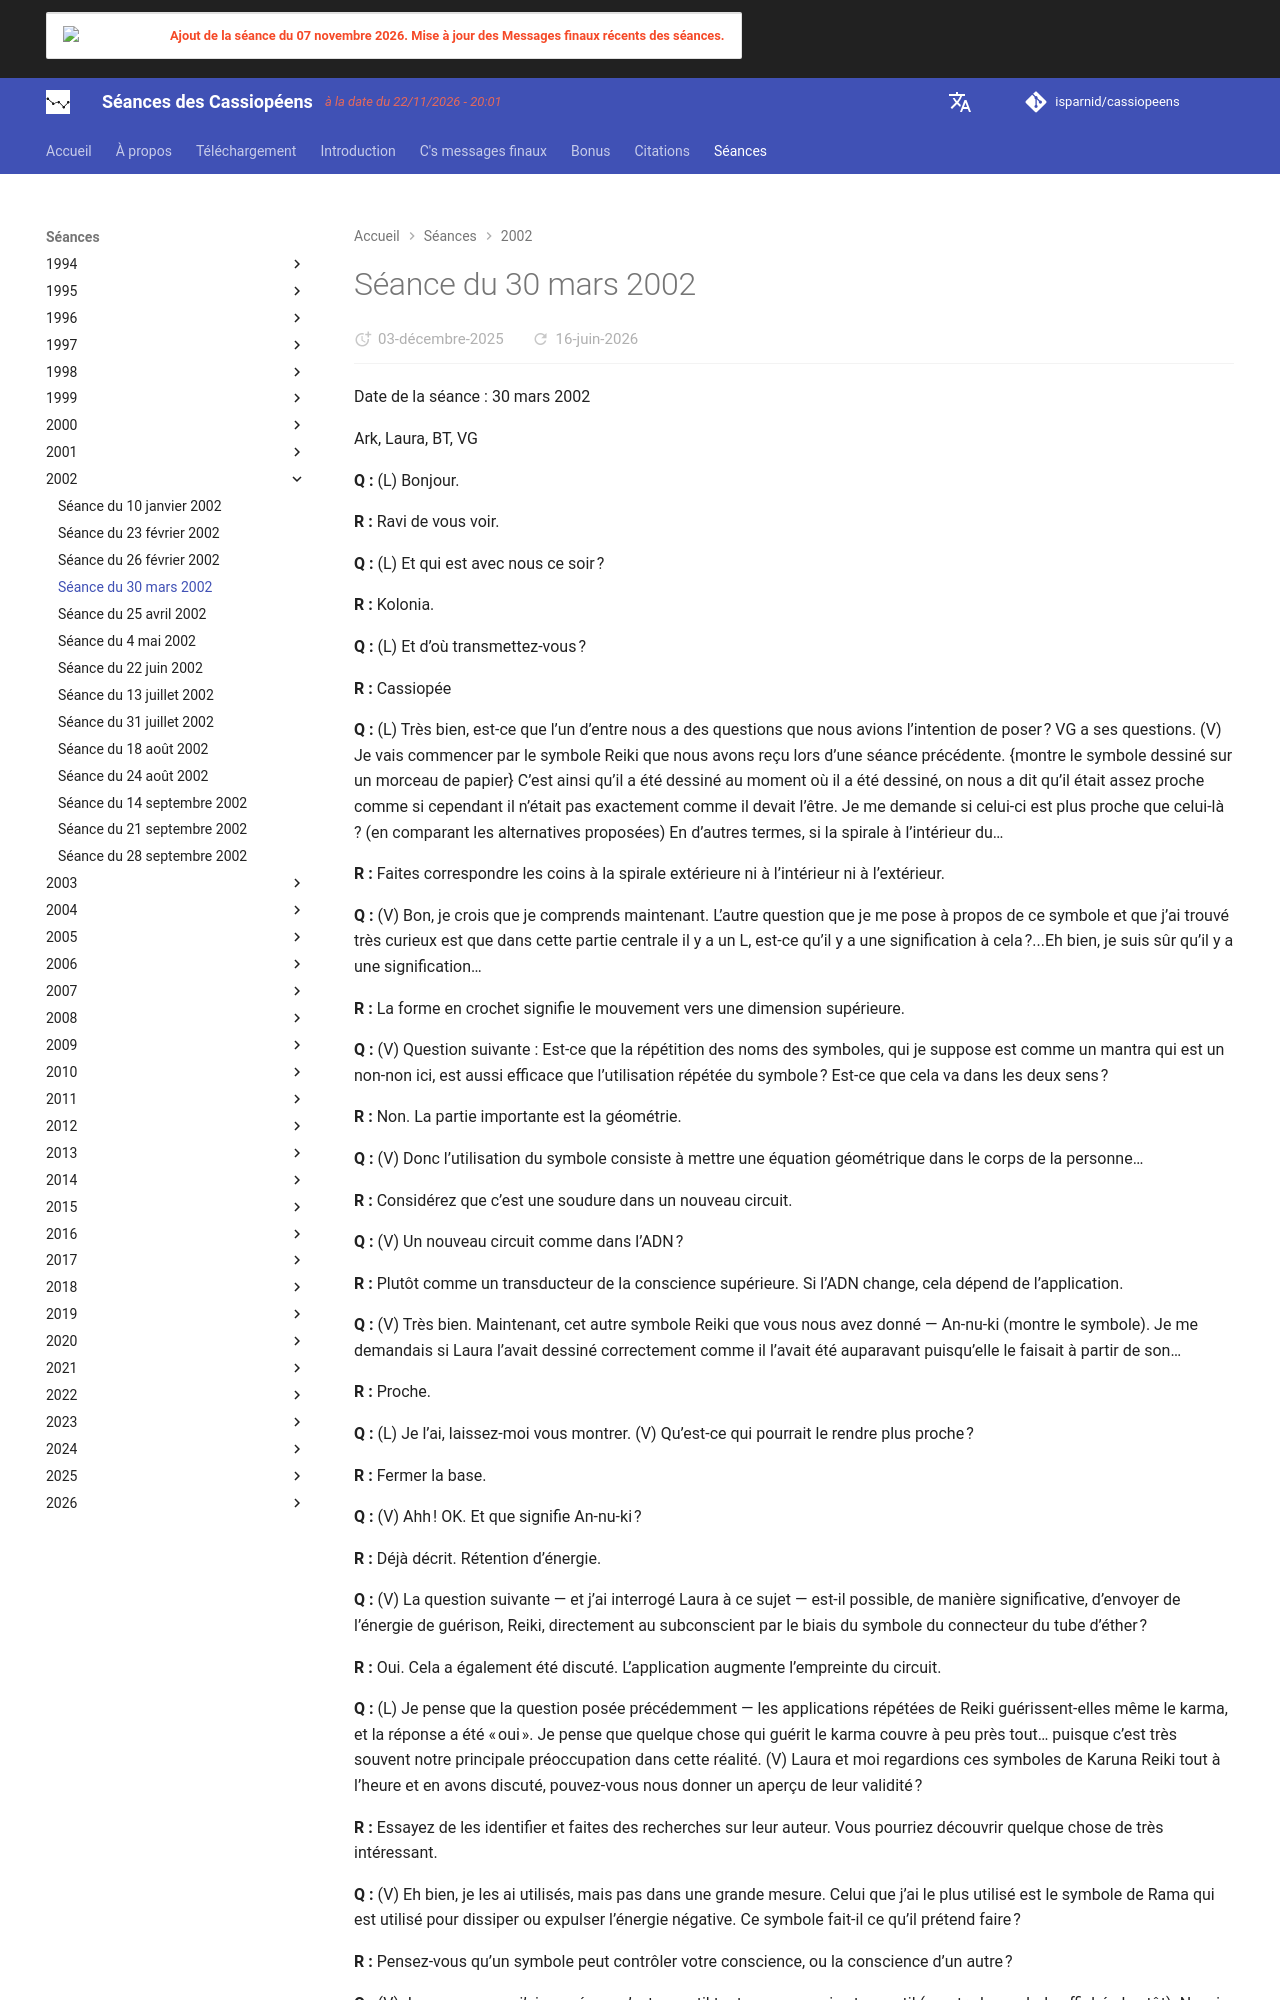

repository: isparnid/cassiopeens · page: séances/2002/2002-03-30/index.html · generator: mkdocs

---
title: "Séance du 30 mars 2002"
date:
  created: 2026-01-24
  updated: 2026-01-24
---

# Séance du 30 mars 2002

Date de la séance : 30 mars 2002

Ark, Laura, BT, VG

**Q :** (L) Bonjour.

**R :** Ravi de vous voir.

**Q :** (L) Et qui est avec nous ce soir ?

**R :** Kolonia.

**Q :** (L) Et d’où transmettez-vous ?

**R :** Cassiopée

**Q :** (L) Très bien, est-ce que l’un d’entre nous a des questions que nous avions l’intention de poser ? VG a ses questions. (V) Je vais commencer par le symbole Reiki que nous avons reçu lors d’une séance précédente. {montre le symbole dessiné sur un morceau de papier} C’est ainsi qu’il a été dessiné au moment où il a été dessiné, on nous a dit qu’il était assez proche comme si cependant il n’était pas exactement comme il devait l’être. Je me demande si celui-ci est plus proche que celui-là ? (en comparant les alternatives proposées) En d’autres termes, si la spirale à l’intérieur du…

**R :** Faites correspondre les coins à la spirale extérieure ni à l’intérieur ni à l’extérieur.

**Q :** (V) Bon, je crois que je comprends maintenant. L’autre question que je me pose à propos de ce symbole et que j’ai trouvé très curieux est que dans cette partie centrale il y a un L, est-ce qu’il y a une signification à cela ?...Eh bien, je suis sûr qu’il y a une signification…

**R :** La forme en crochet signifie le mouvement vers une dimension supérieure.

**Q :** (V) Question suivante : Est-ce que la répétition des noms des symboles, qui je suppose est comme un mantra qui est un non-non ici, est aussi efficace que l’utilisation répétée du symbole ? Est-ce que cela va dans les deux sens ?

**R :** Non. La partie importante est la géométrie.

**Q :** (V) Donc l’utilisation du symbole consiste à mettre une équation géométrique dans le corps de la personne…

**R :** Considérez que c’est une soudure dans un nouveau circuit.

**Q :** (V) Un nouveau circuit comme dans l’ADN ?

**R :** Plutôt comme un transducteur de la conscience supérieure. Si l’ADN change, cela dépend de l’application.

**Q :** (V) Très bien. Maintenant, cet autre symbole Reiki que vous nous avez donné — An-nu-ki (montre le symbole). Je me demandais si Laura l’avait dessiné correctement comme il l’avait été auparavant puisqu’elle le faisait à partir de son…

**R :** Proche.

**Q :** (L) Je l’ai, laissez-moi vous montrer. (V) Qu’est-ce qui pourrait le rendre plus proche ?

**R :** Fermer la base.

**Q :** (V) Ahh ! OK. Et que signifie An-nu-ki ?

**R :** Déjà décrit. Rétention d’énergie.

**Q :** (V) La question suivante — et j’ai interrogé Laura à ce sujet — est-il possible, de manière significative, d’envoyer de l’énergie de guérison, Reiki, directement au subconscient par le biais du symbole du connecteur du tube d’éther ?

**R :** Oui. Cela a également été discuté. L’application augmente l’empreinte du circuit.

**Q :** (L) Je pense que la question posée précédemment — les applications répétées de Reiki guérissent-elles même le karma, et la réponse a été « oui ». Je pense que quelque chose qui guérit le karma couvre à peu près tout… puisque c’est très souvent notre principale préoccupation dans cette réalité. (V) Laura et moi regardions ces symboles de Karuna Reiki tout à l’heure et en avons discuté, pouvez-vous nous donner un aperçu de leur validité ?

**R :** Essayez de les identifier et faites des recherches sur leur auteur. Vous pourriez découvrir quelque chose de très intéressant.

**Q :** (V) Eh bien, je les ai utilisés, mais pas dans une grande mesure. Celui que j’ai le plus utilisé est le symbole de Rama qui est utilisé pour dissiper ou expulser l’énergie négative. Ce symbole fait-il ce qu’il prétend faire ?

**R :** Pensez-vous qu’un symbole peut contrôler votre conscience, ou la conscience d’un autre ?

**Q :** (V) Je suppose que j’ai pensé que c’est un outil tout comme ceci est un outil (montre le symbole affiché plus tôt). Non, je ne pense pas qu’un symbole puisse contrôler la conscience… quand cela est présenté de cette façon. Mais je veux dire que je pense qu’ils peuvent aussi être utilisés comme des outils. Je ne veux pas avoir raison ou quoi que ce soit d’autre, mais c’est ce que je pense en ce moment.

**R :** Quelle qualité d’un individu devrait être présente pour fixer l’effet d’un symbole contre la conscience ?
